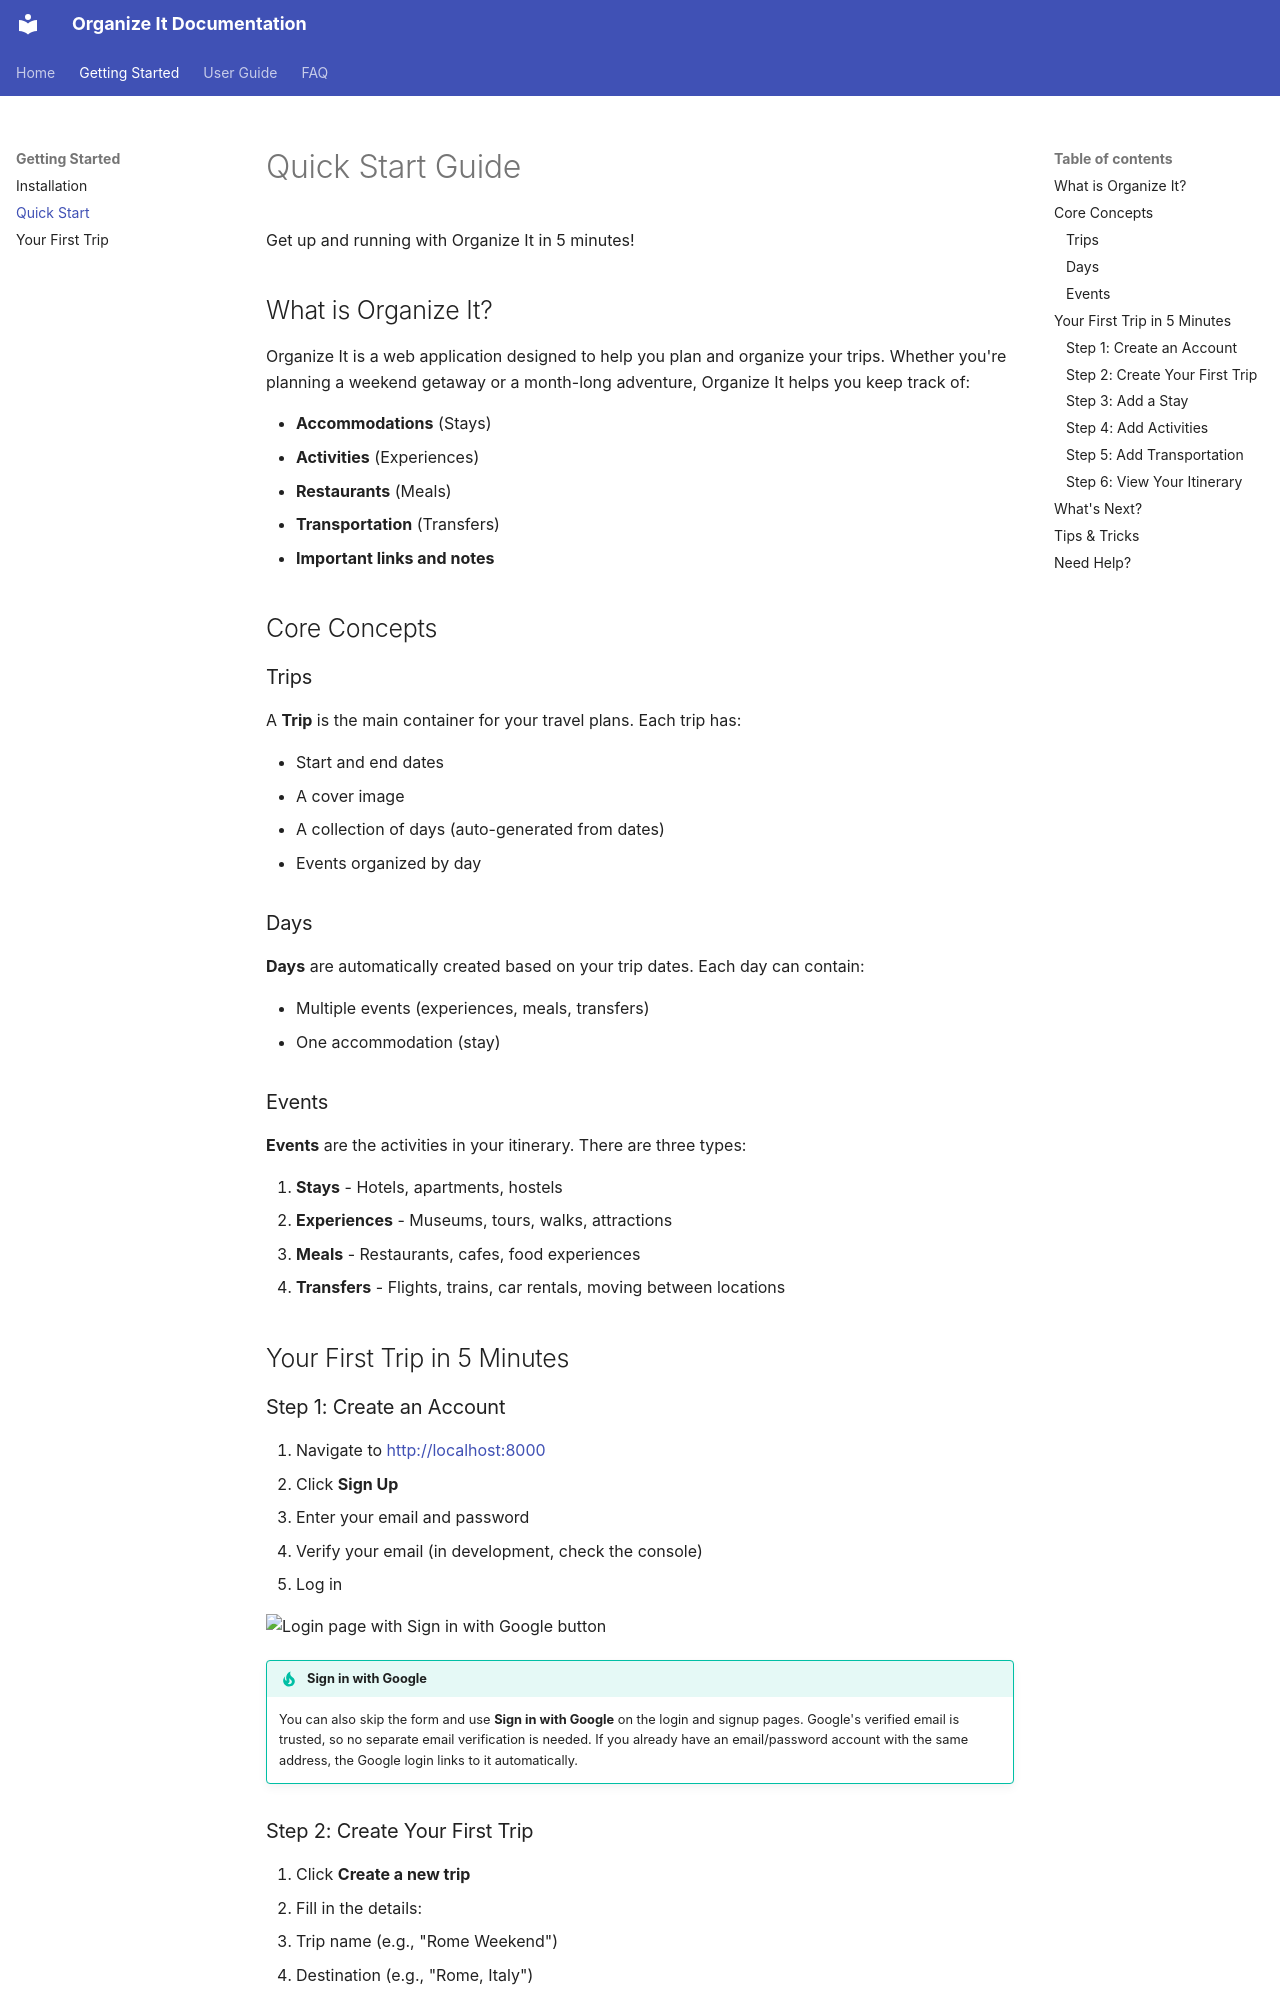

repository: applewebbo/organize_it · page: getting-started/quick-start/index.html · generator: mkdocs

# Quick Start Guide

Get up and running with Organize It in 5 minutes!

## What is Organize It?

Organize It is a web application designed to help you plan and organize your trips. Whether you're planning a weekend getaway or a month-long adventure, Organize It helps you keep track of:

- **Accommodations** (Stays)
- **Activities** (Experiences)
- **Restaurants** (Meals)
- **Transportation** (Transfers)
- **Important links and notes**

## Core Concepts

### Trips

A **Trip** is the main container for your travel plans. Each trip has:

- Start and end dates
- A cover image
- A collection of days (auto-generated from dates)
- Events organized by day

### Days

**Days** are automatically created based on your trip dates. Each day can contain:

- Multiple events (experiences, meals, transfers)
- One accommodation (stay)

### Events

**Events** are the activities in your itinerary. There are three types:

1. **Stays** - Hotels, apartments, hostels
2. **Experiences** - Museums, tours, walks, attractions
3. **Meals** - Restaurants, cafes, food experiences
4. **Transfers** - Flights, trains, car rentals, moving between locations

## Your First Trip in 5 Minutes

### Step 1: Create an Account

1. Navigate to [http://localhost:8000](http://localhost:8000)
2. Click **Sign Up**
3. Enter your email and password
4. Verify your email (in development, check the console)
5. Log in

![Login page with Sign in with Google button](../assets/screenshots/login.png)

!!! tip "Sign in with Google"
    You can also skip the form and use **Sign in with Google** on the login and
    signup pages. Google's verified email is trusted, so no separate email
    verification is needed. If you already have an email/password account with
    the same address, the Google login links to it automatically.
